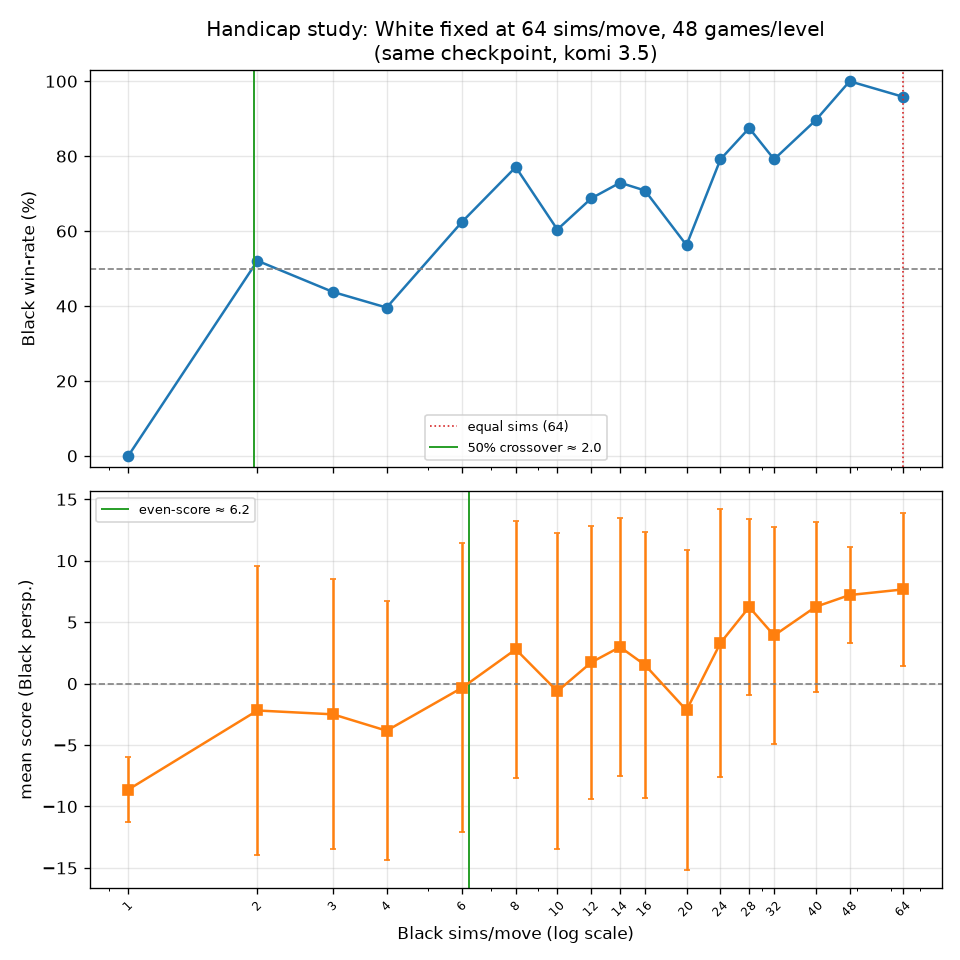

The data file committed next to this chart (first rows):
black_sims, black_winrate, mean_score, std_score
1, 0.0000, -8.625, 2.651
2, 0.5208, -2.188, 11.78
3, 0.4375, -2.5, 10.98
4, 0.3958, -3.833, 10.52
6, 0.6250, -0.3333, 11.78
8, 0.7708, 2.792, 10.48
10, 0.6042, -0.6250, 12.85
12, 0.6875, 1.729, 11.11
14, 0.7292, 2.979, 10.48
16, 0.7083, 1.521, 10.8
20, 0.5625, -2.167, 13
24, 0.7917, 3.312, 10.9
28, 0.8750, 6.229, 7.135
32, 0.7917, 3.917, 8.829
40, 0.8958, 6.25, 6.912
48, 1, 7.208, 3.916
64, 0.9583, 7.667, 6.246
